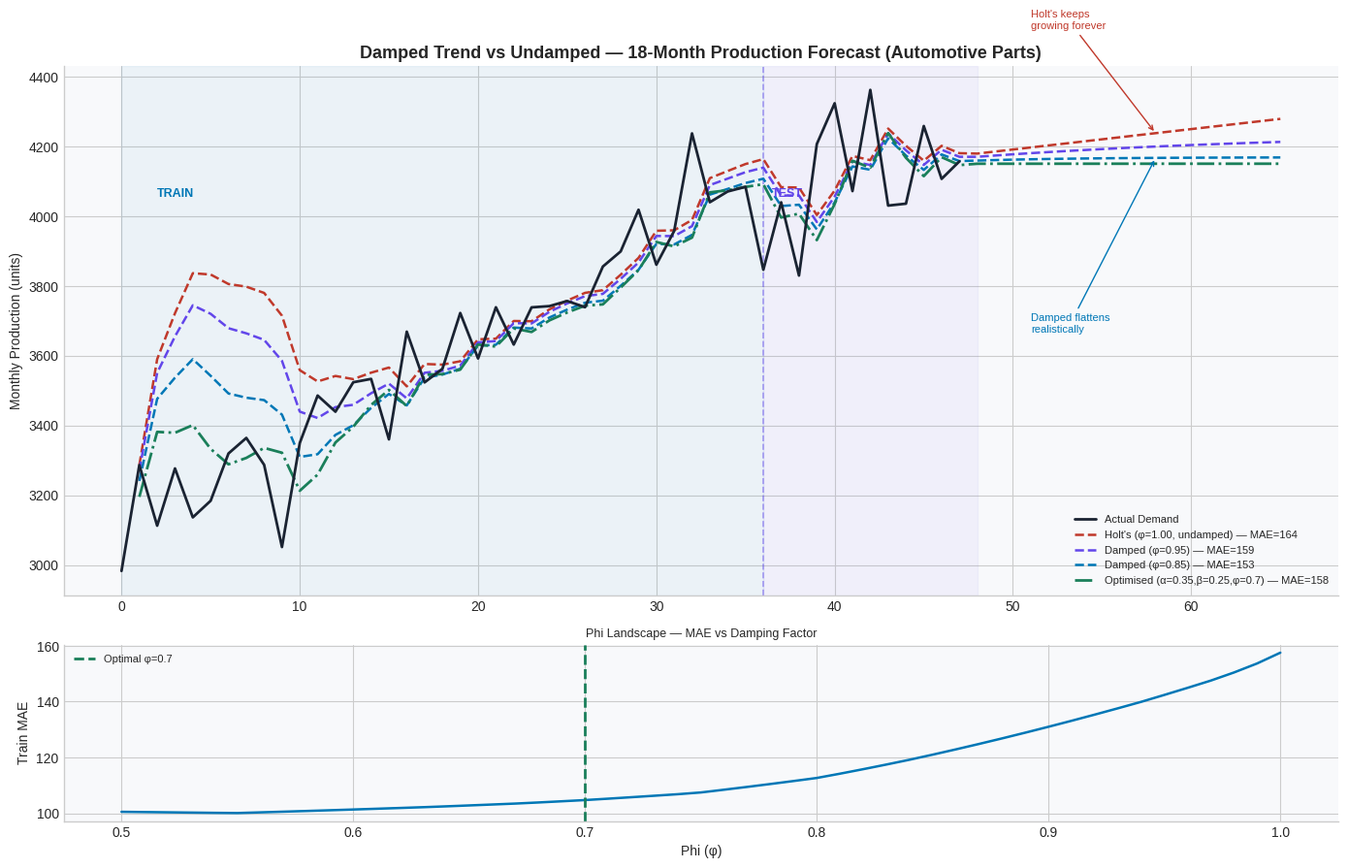

Source code (Python):
import numpy as np
import pandas as pd
import matplotlib.pyplot as plt

plt.style.use('seaborn-v0_8-whitegrid')
plt.rcParams.update({'figure.facecolor': 'white', 'axes.facecolor': '#f8f9fb',
                     'axes.spines.top': False, 'axes.spines.right': False})
C = {'demand':'#1a2332','holts':'#c0392b','damped85':'#0077b6',
     'damped95':'#6246ea','opt':'#1a7f5a'}

# ── 1. AUTOMOTIVE PARTS DEMAND ────────────────────────────────────────
np.random.seed(99)
n = 48  # 4 years monthly
t = np.arange(n)

# Growth trend that slows down in later years (realistic)
demand = 3000 + 40*t - 0.3*t**2 + np.random.normal(0, 120, n)
demand = np.clip(demand, 0, None)

TRAIN_END = 36  # 3 years train, 1 year test
EXTRA = 18      # 18-month forecast horizon

print(f'Demand — Mean: {demand.mean():.0f} | Range: {demand.min():.0f}–{demand.max():.0f}')
print(f'Train: {TRAIN_END} months | Test: {n-TRAIN_END} months | Forecast horizon: {EXTRA} months')

# ── 2. MODEL IMPLEMENTATIONS ─────────────────────────────────────────
def holts_linear(d, alpha=0.3, beta=0.2, extra=18):
    cols=len(d); f=np.full(cols+extra,np.nan)
    L=np.full(cols+extra,np.nan); T=np.full(cols+extra,np.nan)
    L[0]=d[0]; T[0]=d[1]-d[0] if len(d)>1 else 0
    for i in range(1,cols):
        f[i]=L[i-1]+T[i-1]
        L[i]=alpha*d[i]+(1-alpha)*(L[i-1]+T[i-1])
        T[i]=beta*(L[i]-L[i-1])+(1-beta)*T[i-1]
    for m in range(1,extra+1):
        f[cols+m-1]=L[cols-1]+m*T[cols-1]
    return f, L, T

def damped_trend(d, alpha=0.3, beta=0.2, phi=0.90, extra=18):
    """
    Damped Trend — Gardner & McKenzie (1985).
    phi < 1 causes the trend to decay toward zero over time.
    Prevents infinite growth extrapolation.
    """
    cols=len(d); f=np.full(cols+extra,np.nan)
    L=np.full(cols+extra,np.nan); T=np.full(cols+extra,np.nan)
    L[0]=d[0]; T[0]=d[1]-d[0] if len(d)>1 else 0
    for i in range(1,cols):
        f[i]=L[i-1]+phi*T[i-1]
        L[i]=alpha*d[i]+(1-alpha)*(L[i-1]+phi*T[i-1])
        T[i]=beta*(L[i]-L[i-1])+(1-beta)*phi*T[i-1]
    for m in range(1,extra+1):
        damp_sum=sum(phi**i for i in range(1,m+1))
        f[cols+m-1]=L[cols-1]+damp_sum*T[cols-1]
    return f, L, T

def test_mae(d, f, te):
    a=d[te:]; fc=f[te:te+len(a)]
    m=~(np.isnan(a)|np.isnan(fc))
    return np.abs((fc-a)[m]).mean()

f_holt,_,_    = holts_linear(demand, 0.30, 0.20, EXTRA)
f_d85,_,_     = damped_trend(demand, 0.30, 0.20, 0.85, EXTRA)
f_d95,_,_     = damped_trend(demand, 0.30, 0.20, 0.95, EXTRA)

print(f'Test MAE — Holt\'s (φ=1.00): {test_mae(demand,f_holt,TRAIN_END):.0f}')
print(f'Test MAE — Damped (φ=0.95): {test_mae(demand,f_d95,TRAIN_END):.0f}')
print(f'Test MAE — Damped (φ=0.85): {test_mae(demand,f_d85,TRAIN_END):.0f}')

# ── 3. CHAPTER 6 — GRID SEARCH OPTIMISATION ───────────────────────────
print('Running grid search optimisation (α × β × φ)...')
best_mae = np.inf
best_params = {'alpha': 0.3, 'beta': 0.2, 'phi': 0.9}
results_grid = []

for alpha in np.arange(0.05, 0.65, 0.10):
    for beta in np.arange(0.05, 0.45, 0.10):
        for phi in np.arange(0.70, 1.01, 0.05):
            f,_,_ = damped_trend(demand[:TRAIN_END], round(alpha,2),
                                  round(beta,2), round(phi,2), extra=0)
            mask = ~np.isnan(f[:TRAIN_END])
            if mask.sum() > 0:
                mae = np.abs((f[:TRAIN_END]-demand[:TRAIN_END])[mask]).mean()
                results_grid.append({'alpha':round(alpha,2),'beta':round(beta,2),
                                     'phi':round(phi,2),'train_mae':round(mae,1)})
                if mae < best_mae:
                    best_mae = mae
                    best_params = {'alpha':round(alpha,2),'beta':round(beta,2),'phi':round(phi,2)}

print(f'\nOptimal parameters found:')
for k,v in best_params.items(): print(f'  {k}: {v}')
print(f'  Train MAE: {best_mae:.0f}')

f_opt,_,_ = damped_trend(demand, **best_params, extra=EXTRA)
print(f'  Test MAE:  {test_mae(demand,f_opt,TRAIN_END):.0f}')
print(f'\nVandeput rule: optimal β > 0.6 or α > 0.6 → likely overfitting.')
print(f'Our optimal α={best_params["alpha"]} β={best_params["beta"]} — within acceptable range ✓')

# ── 4. DAMPED vs UNDAMPED — THE KEY VISUAL ────────────────────────────
fig, axes = plt.subplots(2, 1, figsize=(14, 9),
                          gridspec_kw={'height_ratios':[3,1]})
ax = axes[0]
x  = np.arange(len(demand)+EXTRA)

ax.axvspan(0, TRAIN_END, alpha=0.05, color='#0077b6')
ax.axvspan(TRAIN_END, len(demand), alpha=0.05, color='#6246ea')
ax.axvline(TRAIN_END, color='#6246ea', lw=1.2, ls='--', alpha=0.5)

ax.plot(np.arange(len(demand)), demand, color=C['demand'], lw=2,
        label='Actual Demand', zorder=5)
ax.plot(x[:len(f_holt)], f_holt, color=C['holts'], lw=1.8, ls='--',
        label=f"Holt's (φ=1.00, undamped) — MAE={test_mae(demand,f_holt,TRAIN_END):.0f}")
ax.plot(x[:len(f_d95)],  f_d95,  color=C['damped95'], lw=1.8, ls='--',
        label=f"Damped (φ=0.95) — MAE={test_mae(demand,f_d95,TRAIN_END):.0f}")
ax.plot(x[:len(f_d85)],  f_d85,  color=C['damped85'], lw=1.8, ls='--',
        label=f"Damped (φ=0.85) — MAE={test_mae(demand,f_d85,TRAIN_END):.0f}")
ax.plot(x[:len(f_opt)],  f_opt,  color=C['opt'],      lw=2.0, ls='-.',
        label=f"Optimised (α={best_params['alpha']},β={best_params['beta']},φ={best_params['phi']}) — MAE={test_mae(demand,f_opt,TRAIN_END):.0f}")

# Annotate the extrapolation problem
future_start = len(demand)
ax.annotate('Holt\'s keeps\ngrowing forever',
            xy=(future_start+10, f_holt[future_start+10]),
            xytext=(future_start+3, f_holt[future_start+10]+300),
            arrowprops=dict(arrowstyle='->', color=C['holts']),
            fontsize=8, color=C['holts'])
ax.annotate('Damped flattens\nrealistically',
            xy=(future_start+10, f_d85[future_start+10]),
            xytext=(future_start+3, f_d85[future_start+10]-500),
            arrowprops=dict(arrowstyle='->', color=C['damped85']),
            fontsize=8, color=C['damped85'])

ax.text(2, demand.max()*0.93, 'TRAIN', color='#0077b6', fontsize=9, fontweight='bold')
ax.text(TRAIN_END+0.5, demand.max()*0.93, 'TEST', color='#6246ea', fontsize=9, fontweight='bold')
ax.set_title('Damped Trend vs Undamped — 18-Month Production Forecast (Automotive Parts)',
             fontsize=13, fontweight='bold')
ax.set_ylabel('Monthly Production (units)'); ax.legend(fontsize=8)

# phi landscape
ax2 = axes[1]
phi_range = np.arange(0.5, 1.01, 0.01)
phi_mae = []
for phi in phi_range:
    f_p,_,_ = damped_trend(demand[:TRAIN_END], best_params['alpha'],
                            best_params['beta'], round(phi,2), extra=0)
    mask = ~np.isnan(f_p[:TRAIN_END])
    phi_mae.append(np.abs((f_p[:TRAIN_END]-demand[:TRAIN_END])[mask]).mean() if mask.sum()>0 else np.nan)

ax2.plot(phi_range, phi_mae, color='#0077b6', lw=1.8)
ax2.axvline(best_params['phi'], color=C['opt'], lw=2, ls='--',
            label=f'Optimal φ={best_params["phi"]}')
ax2.set_xlabel('Phi (φ)'); ax2.set_ylabel('Train MAE')
ax2.set_title('Phi Landscape — MAE vs Damping Factor', fontsize=9)
ax2.legend(fontsize=8)

plt.tight_layout()
plt.savefig('output_ch06_07_damped_trend.png', dpi=150, bbox_inches='tight')
plt.show()
print('Saved: output_ch06_07_damped_trend.png')

# ── 5. BUSINESS QUANTIFICATION ────────────────────────────────────────
# How much overproduction does undamped Holt's cause vs damped?
forecast_months_12 = 12  # planning horizon = 12 months
production_cost_per_unit = 45.0  # EUR
holding_cost_per_unit    = 8.0   # EUR/month

# Future forecast difference at month 12
future_holts  = f_holt[len(demand) + forecast_months_12 - 1]
future_damped = f_d95[len(demand) + forecast_months_12 - 1]
overproduction = max(future_holts - future_damped, 0)

print('=== 12-MONTH AHEAD FORECAST COMPARISON ===')
print(f"  Holt's (undamped):  {future_holts:.0f} units/month")
print(f'  Damped (φ=0.95):    {future_damped:.0f} units/month')
print(f'  Overproduction risk: {overproduction:.0f} units/month')
print(f'  Financial exposure:  €{overproduction*(production_cost_per_unit+holding_cost_per_unit):,.0f}/month')
print()
print('CONCLUSION: Undamped Holt\'s produces systematically over-optimistic')
print('12-month forecasts. The damped trend is a more conservative and')
print('realistic production planning assumption — as Gardner & McKenzie (1985) proved.')
